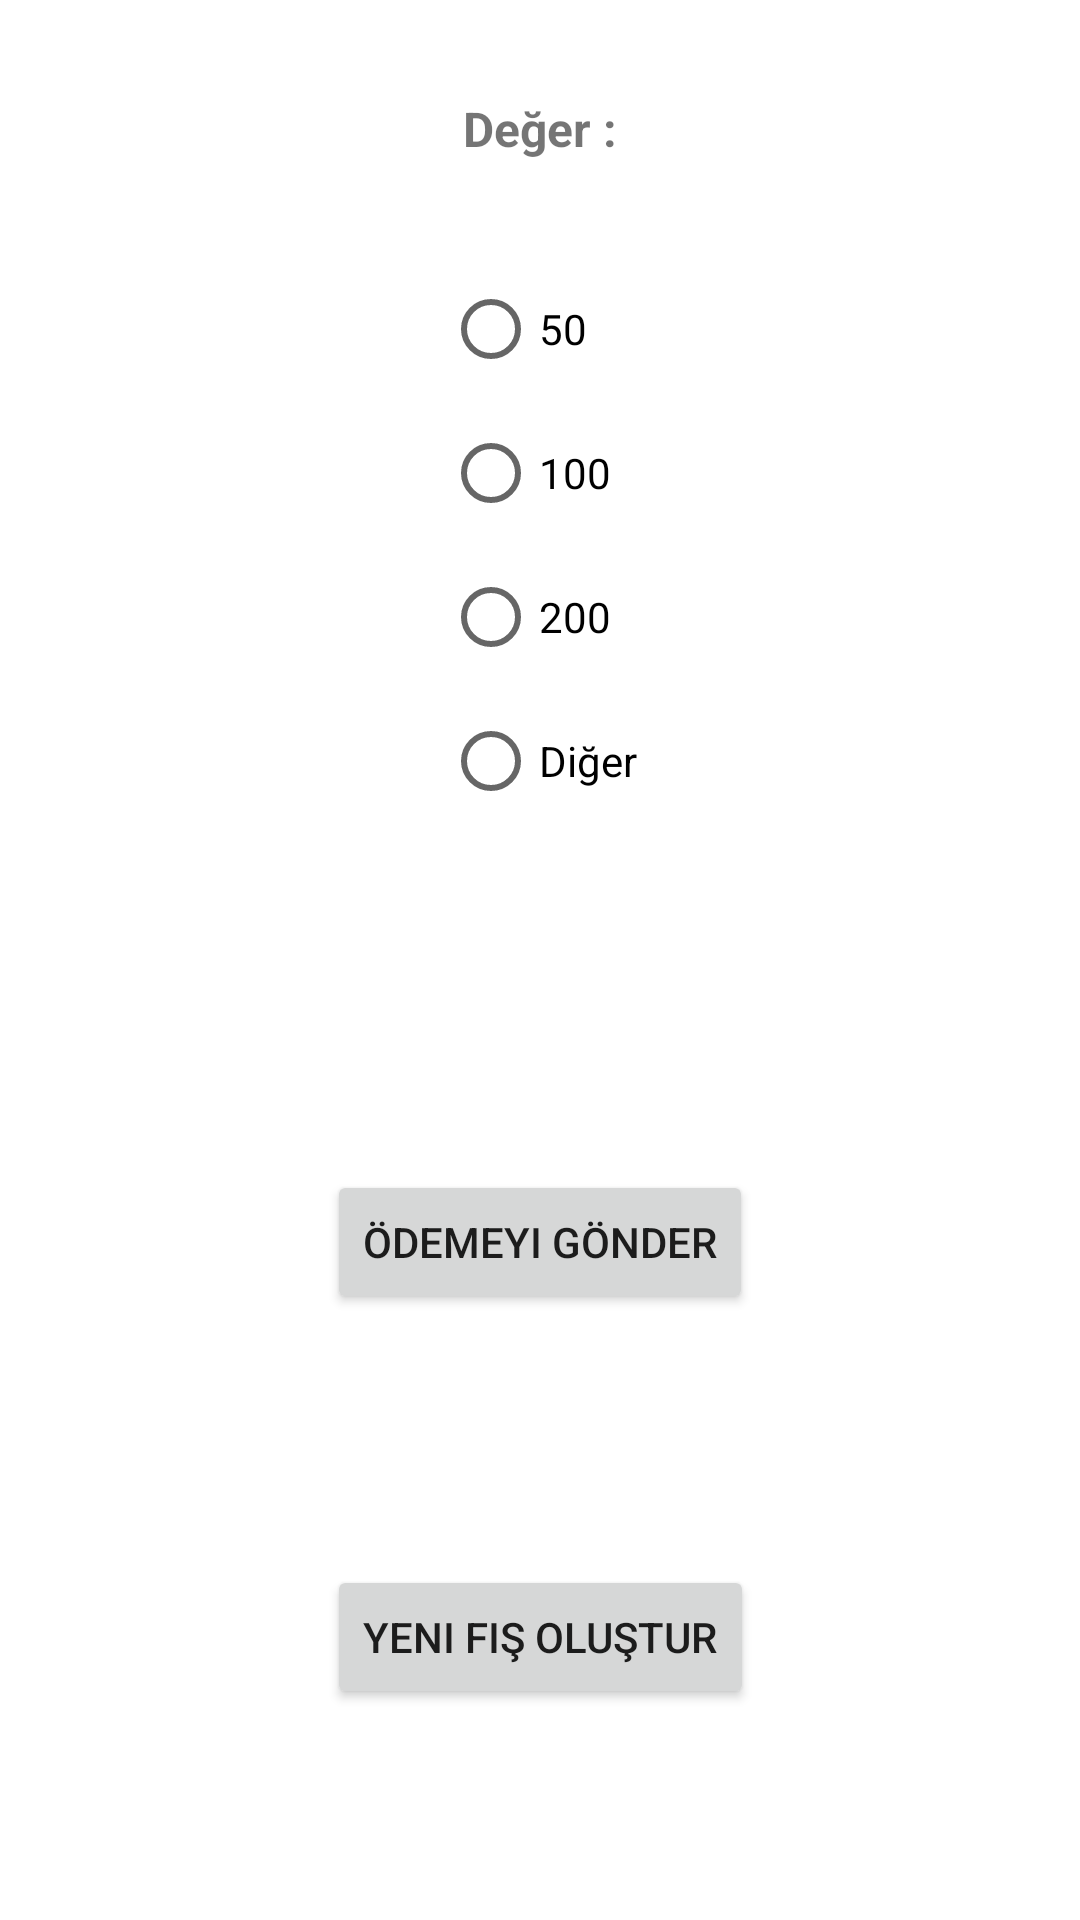

Layout XML and referenced resources for this Android screen:
<!-- AndroidManifest.xml: application theme Theme.TechnofaceApp -->
<!-- res/layout/fragment_voucher.xml -->
<?xml version="1.0" encoding="utf-8"?>
<androidx.constraintlayout.widget.ConstraintLayout xmlns:android="http://schemas.android.com/apk/res/android"
    xmlns:app="http://schemas.android.com/apk/res-auto"
    xmlns:tools="http://schemas.android.com/tools"
    android:layout_width="match_parent"
    android:layout_height="match_parent"
    tools:context=".ui.voucher.VoucherFragment">

    <RadioGroup
        android:id="@+id/radioGroup"
        android:layout_width="wrap_content"
        android:layout_height="wrap_content"
        android:layout_marginTop="32dp"
        app:layout_constraintEnd_toEndOf="parent"
        app:layout_constraintHorizontal_bias="0.5"
        app:layout_constraintStart_toStartOf="parent"
        app:layout_constraintTop_toBottomOf="@+id/textViewValue">

        <RadioButton
            android:id="@+id/radio50"
            android:layout_width="match_parent"
            android:layout_height="wrap_content"
            android:text="@string/radio_50" />

        <RadioButton
            android:id="@+id/radio100"
            android:layout_width="match_parent"
            android:layout_height="wrap_content"
            android:text="@string/radio_100" />

        <RadioButton
            android:id="@+id/radio200"
            android:layout_width="match_parent"
            android:layout_height="wrap_content"
            android:text="@string/radio_200" />

        <RadioButton
            android:id="@+id/radioOther"
            android:layout_width="match_parent"
            android:layout_height="wrap_content"
            android:text="@string/radio_other" />
    </RadioGroup>

    <Button
        android:id="@+id/buttonSend"
        android:layout_width="wrap_content"
        android:layout_height="wrap_content"
        android:layout_marginTop="100dp"
        android:text="@string/btn_send_title"
        app:layout_constraintBottom_toTopOf="@+id/buttonNew"
        app:layout_constraintEnd_toEndOf="parent"
        app:layout_constraintHorizontal_bias="0.5"
        app:layout_constraintStart_toStartOf="parent"
        app:layout_constraintTop_toBottomOf="@+id/radioGroup" />

    <TextView
        android:id="@+id/textViewValue"
        android:layout_width="wrap_content"
        android:layout_height="wrap_content"
        android:layout_marginTop="32dp"
        android:text="@string/text_value"
        android:textSize="16sp"
        android:textStyle="bold"
        app:layout_constraintEnd_toEndOf="parent"
        app:layout_constraintHorizontal_bias="0.5"
        app:layout_constraintStart_toStartOf="parent"
        app:layout_constraintTop_toTopOf="parent" />

    <ProgressBar
        android:id="@+id/progressBar2"
        style="?android:attr/progressBarStyle"
        android:layout_width="65dp"
        android:layout_height="59dp"
        android:visibility="gone"
        app:layout_constraintBottom_toBottomOf="parent"
        app:layout_constraintEnd_toEndOf="parent"
        app:layout_constraintStart_toStartOf="parent"
        app:layout_constraintTop_toTopOf="parent" />

    <Button
        android:id="@+id/buttonNew"
        android:layout_width="wrap_content"
        android:layout_height="wrap_content"
        android:layout_marginTop="71dp"
        android:layout_marginBottom="58dp"
        android:text="@string/btn_new_title"
        app:layout_constraintBottom_toBottomOf="parent"
        app:layout_constraintEnd_toEndOf="parent"
        app:layout_constraintHorizontal_bias="0.5"
        app:layout_constraintStart_toStartOf="parent"
        app:layout_constraintTop_toBottomOf="@+id/buttonSend" />

</androidx.constraintlayout.widget.ConstraintLayout>
<!-- resources referenced by this layout -->
<resources>
  <string name="btn_new_title">Yeni Fiş Oluştur</string>
  <string name="btn_send_title">Ödemeyi Gönder</string>
  <string name="radio_100">100</string>
  <string name="radio_200">200</string>
  <string name="radio_50">50</string>
  <string name="radio_other">Diğer</string>
  <string name="text_value">Değer :</string>
  <style name="Theme.TechnofaceApp" parent="Theme.MaterialComponents.DayNight.DarkActionBar">
          
          <item name="colorPrimary">@color/purple_500</item>
          <item name="colorPrimaryVariant">@color/purple_700</item>
          <item name="colorOnPrimary">@color/white</item>
          
          <item name="colorSecondary">@color/teal_200</item>
          <item name="colorSecondaryVariant">@color/teal_700</item>
          <item name="colorOnSecondary">@color/black</item>
          
          <item name="android:statusBarColor" tools:targetApi="l">?attr/colorPrimaryVariant</item>
          
      </style>
  <!-- not gathered from this repository: default colours our renderer supplied (Android Studio template values) -->
  <color name="purple_500">#FF6200EE</color>
  <color name="purple_700">#FF3700B3</color>
  <color name="teal_200">#FF03DAC5</color>
  <color name="teal_700">#FF018786</color>
  <color name="black">#FF000000</color>
  <color name="white">#FFFFFFFF</color>
</resources>
